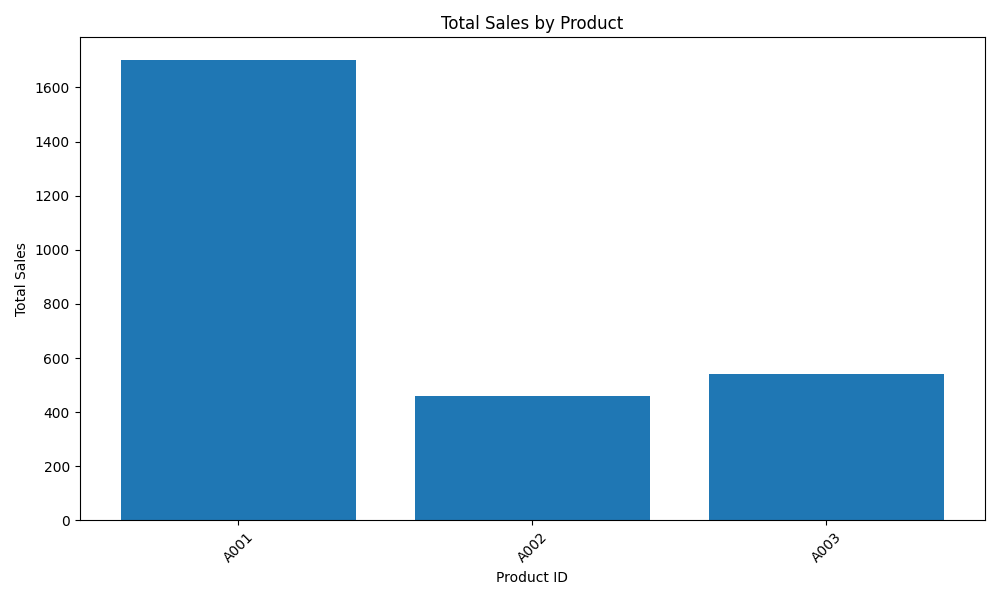

The file beside this chart, header and first rows:
Product ID, Total Sales
A001, 1700
A002, 460
A003, 540
